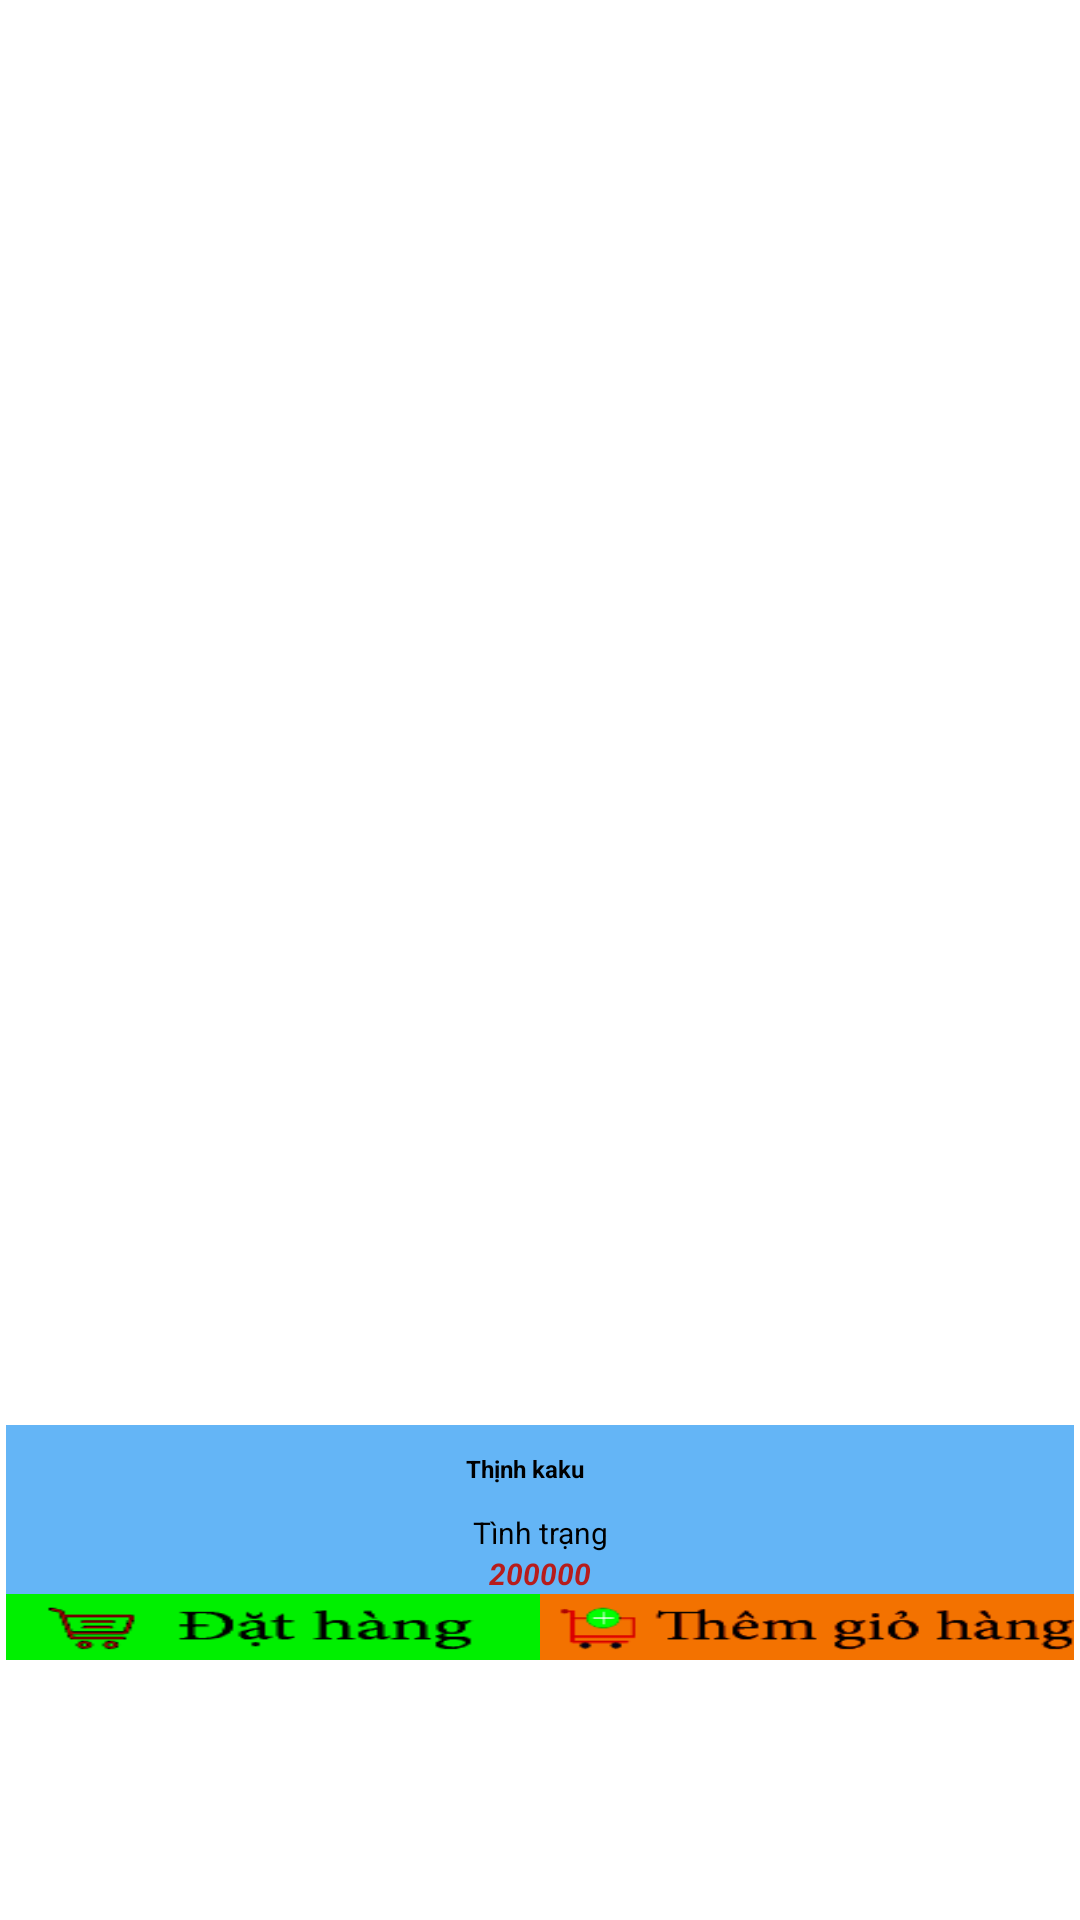

Here is an Android app screen rendered from its layout file. Give the layout XML and the strings, colors and styles it references.
<!-- AndroidManifest.xml: application theme AppTheme -->
<!-- res/layout/item.xml -->
<?xml version="1.0" encoding="utf-8"?>

<LinearLayout xmlns:android="http://schemas.android.com/apk/res/android"
    xmlns:app="http://schemas.android.com/apk/res-auto"
    android:orientation="vertical"
    android:layout_width="match_parent"
    android:background="#FFFFFF"
    android:layout_marginRight="2sp"
    android:layout_marginLeft="2sp"
    android:weightSum="10"
    android:layout_marginBottom="2sp"
    android:layout_marginTop="2sp"
    android:layout_height="300sp">
    <ImageView
        android:id="@+id/imgHinhChinh"
        android:layout_width="match_parent"
        android:scaleType="fitXY"
        android:layout_marginTop="2sp"
        android:layout_marginRight="1sp"
        android:layout_marginLeft="3sp"
        android:src="@drawable/shopping"
        android:layout_marginBottom="2sp"
        android:layout_height="211dp"
        android:layout_weight="7.50" />

    <TextView
        android:id="@+id/txtTenSp1"
        android:layout_width="match_parent"
        android:layout_height="29dp"
        android:gravity="center"
        android:paddingRight="10sp"
        android:maxEms="4"
        android:background="#64B5F6"
        android:layout_marginRight="2sp"
        android:layout_marginLeft="2sp"
        android:text="Thịnh kaku"
        android:textColor="@android:color/black"
        android:textSize="8sp"
        android:textStyle="bold" />
    <TextView
        android:layout_width="match_parent"
        android:layout_height="wrap_content"
        android:background="#64B5F6"
        android:gravity="center"
        android:textSize="10sp"
        android:id="@+id/txtTinhTranSp"
        android:layout_marginLeft="2sp"
        android:layout_marginRight="2sp"
        android:textColor="@android:color/black"
        android:text="Tình trạng"/>
    <TextView
        android:id="@+id/txtGiaSP"
        android:layout_width="match_parent"
        android:layout_height="wrap_content"
        android:layout_marginLeft="2sp"
        android:layout_marginRight="2sp"
        android:background="#64B5F6"
        android:gravity="center"
        android:text="200000"
        android:textColor="#B71C1C"
        android:textSize="10sp"
        android:textStyle="bold|italic" />
    <LinearLayout
        android:layout_width="match_parent"
        android:layout_height="22sp"
        android:layout_marginLeft="2sp"
        android:layout_marginRight="2sp"
        android:orientation="horizontal">

        <TextView
            android:id="@+id/btnDatHang1"
            android:layout_width="match_parent"
            android:layout_height="match_parent"
            android:layout_weight="1"
            android:gravity="center"
            android:textColor="@android:color/black"
            android:background="@drawable/button_dathang_press"
            android:textSize="7sp" />

        <TextView
            android:id="@+id/btnThemGioHang"
            android:layout_width="match_parent"
            android:layout_height="match_parent"
            android:layout_weight="1"
            android:background="@drawable/button_dohang_press"
            android:gravity="center"
            android:textColor="@android:color/black"
            android:textSize="7sp" />
    </LinearLayout>


</LinearLayout>
<!-- resources referenced by this layout -->
<resources>
  <!-- drawable button_dathang_press (drawable) -->
  <?xml version="1.0" encoding="utf-8"?>
  
  <selector xmlns:android="http://schemas.android.com/apk/res/android">
      <item android:state_pressed="true"
          android:drawable="@drawable/dathang1"></item>
      <item android:drawable="@drawable/dathang"></item>
  </selector>
  <!-- drawable button_dohang_press (drawable) -->
  <?xml version="1.0" encoding="utf-8"?>
  
  <selector xmlns:android="http://schemas.android.com/apk/res/android">
      <item android:state_pressed="true"
          android:drawable="@drawable/dohang1"></item>
      <item android:drawable="@drawable/dohang"></item>
  </selector>
  <style name="AppTheme" parent="Theme.AppCompat.Light.DarkActionBar">
          
          <item name="colorPrimary">@color/colorPrimary</item>
          <item name="colorPrimaryDark">@color/colorPrimaryDark</item>
          <item name="colorAccent">@color/colorAccent</item>
      </style>
  <!-- drawable dathang1: png bitmap (drawable, 5724 bytes) -->
  <!-- drawable dathang: png bitmap (drawable, 4377 bytes) -->
  <!-- drawable dohang1: png bitmap (drawable, 6566 bytes) -->
  <!-- drawable dohang: png bitmap (drawable, 5597 bytes) -->
  <!-- not gathered from this repository: default colours our renderer supplied (Android Studio template values) -->
  <color name="colorPrimary">#FF6200EE</color>
  <color name="colorPrimaryDark">#FF3700B3</color>
  <color name="colorAccent">#FF03DAC5</color>
</resources>
